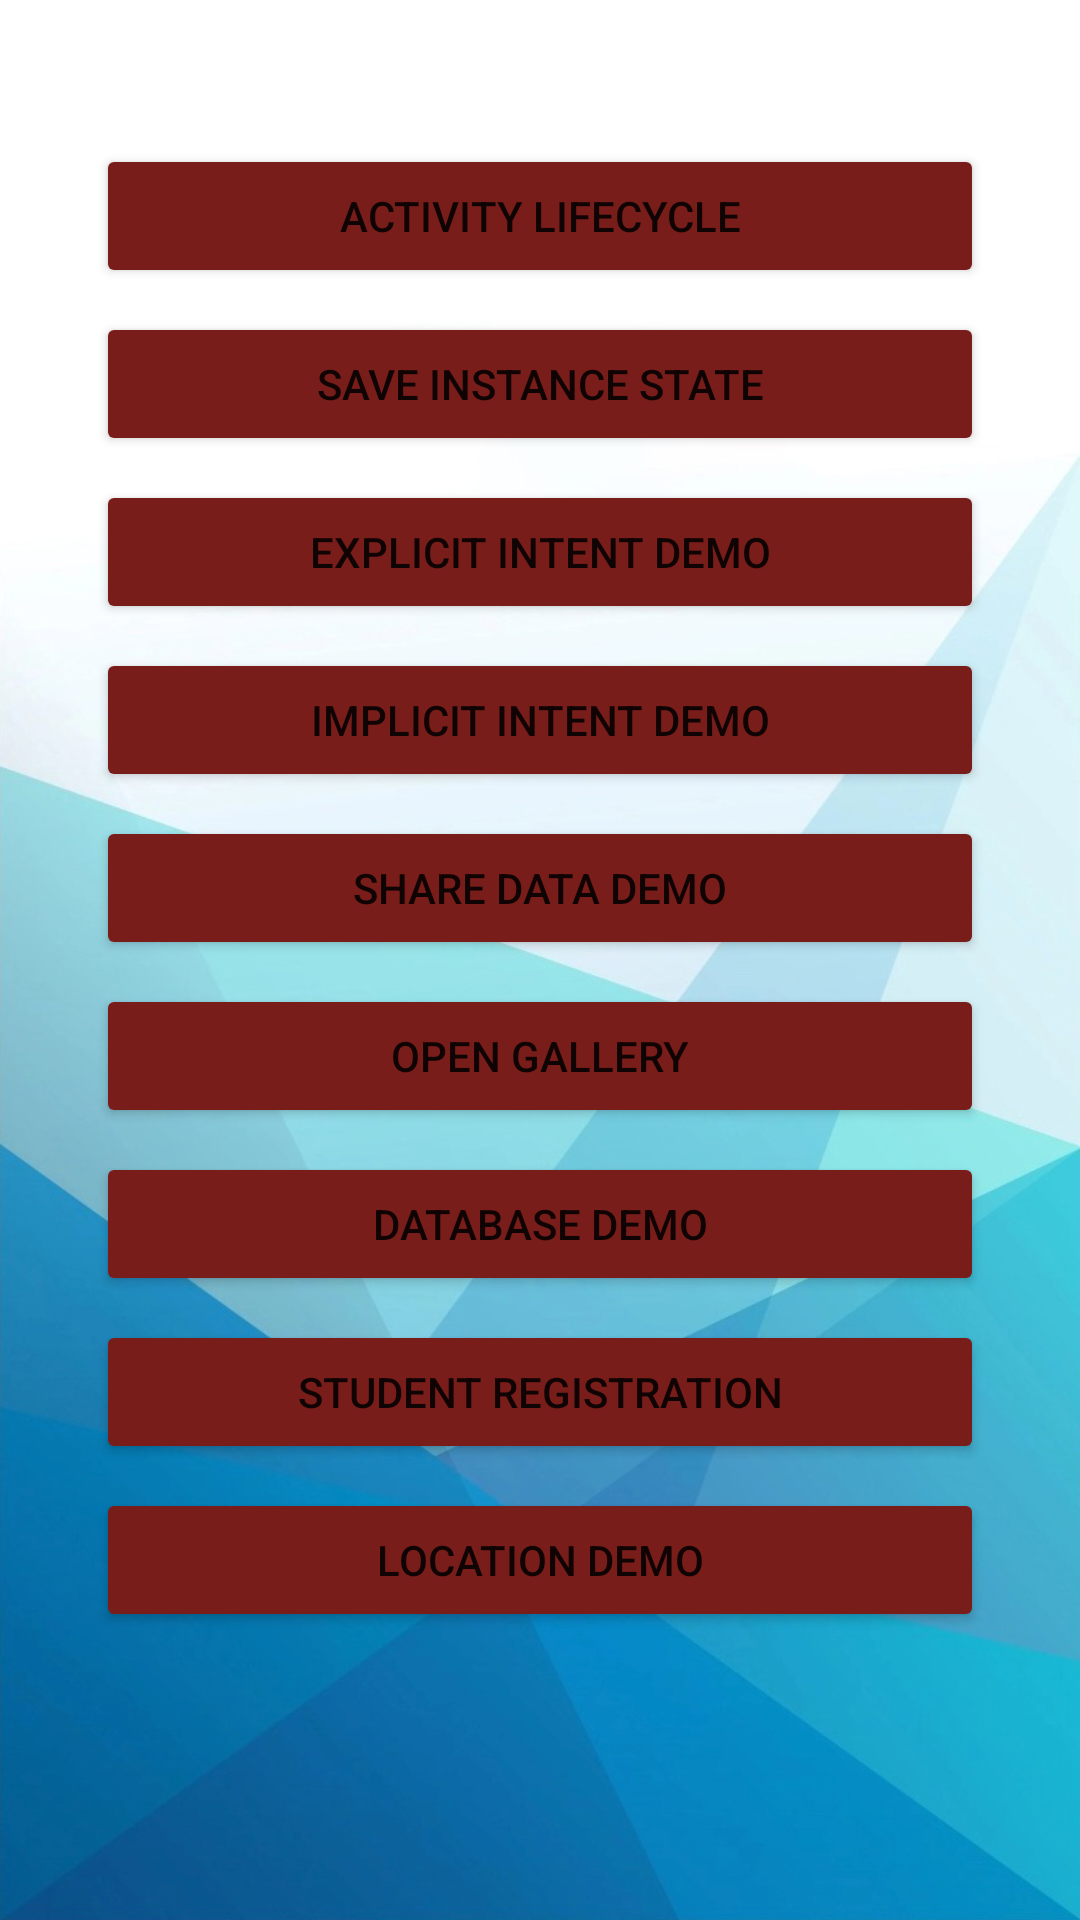

Android layout source for this screen:
<!-- AndroidManifest.xml: application theme Theme.SDJICKotlin -->
<!-- res/layout/activity_main.xml -->
<?xml version="1.0" encoding="utf-8"?>
<androidx.constraintlayout.widget.ConstraintLayout xmlns:android="http://schemas.android.com/apk/res/android"
    xmlns:app="http://schemas.android.com/apk/res-auto"
    xmlns:tools="http://schemas.android.com/tools"
    android:layout_width="match_parent"
    android:layout_height="match_parent"
    android:background="@drawable/app_bg"
    tools:context=".MainActivity">

    <ImageView
        android:id="@+id/imageView"
        android:layout_width="match_parent"
        android:layout_height="wrap_content"
        android:layout_marginStart="16dp"
        android:layout_marginTop="16dp"
        android:layout_marginEnd="16dp"
        app:layout_constraintEnd_toEndOf="parent"
        app:layout_constraintStart_toStartOf="parent"
        app:layout_constraintTop_toTopOf="parent"
        app:srcCompat="@drawable/sdjic_hd" />

    <Button
        android:id="@+id/btnLifeCycle"
        android:layout_width="0dp"
        android:layout_height="wrap_content"
        android:layout_marginStart="32dp"
        android:layout_marginTop="32dp"
        android:layout_marginEnd="32dp"
        android:backgroundTint="@color/primary"
        android:onClick="OnLifeCycleDemo"
        android:text="Activity Lifecycle"
        app:layout_constraintEnd_toEndOf="parent"
        app:layout_constraintHorizontal_bias="0.0"
        app:layout_constraintStart_toStartOf="parent"
        app:layout_constraintTop_toBottomOf="@+id/imageView" />

    <Button
        android:id="@+id/btnSaveState"
        android:layout_width="0dp"
        android:layout_height="wrap_content"
        android:layout_marginStart="32dp"
        android:layout_marginTop="8dp"
        android:layout_marginEnd="32dp"
        android:backgroundTint="@color/primary"
        android:onClick="OnClickSaveState"
        android:text="Save Instance State"
        app:layout_constraintEnd_toEndOf="parent"
        app:layout_constraintHorizontal_bias="0.0"
        app:layout_constraintStart_toStartOf="parent"
        app:layout_constraintTop_toBottomOf="@+id/btnLifeCycle" />

    <Button
        android:id="@+id/btnIntentDemo"
        android:layout_width="0dp"
        android:layout_height="wrap_content"
        android:layout_marginStart="32dp"
        android:layout_marginTop="8dp"
        android:layout_marginEnd="32dp"
        android:backgroundTint="@color/primary"
        android:onClick="handleOnClickEvent"
        android:text="Explicit Intent Demo"
        app:layout_constraintEnd_toEndOf="parent"
        app:layout_constraintStart_toStartOf="parent"
        app:layout_constraintTop_toBottomOf="@+id/btnSaveState" />

    <Button
        android:id="@+id/btnImplicitIntentDemo"
        android:layout_width="0dp"
        android:layout_height="wrap_content"
        android:layout_marginStart="32dp"
        android:layout_marginTop="8dp"
        android:layout_marginEnd="32dp"
        android:backgroundTint="@color/primary"
        android:onClick="handleOnClickImplicitIntent"
        android:text="Implicit Intent Demo"
        app:layout_constraintEnd_toEndOf="parent"
        app:layout_constraintStart_toStartOf="parent"
        app:layout_constraintTop_toBottomOf="@+id/btnIntentDemo" />

    <Button
        android:id="@+id/btnShareDataDemo"
        android:layout_width="0dp"
        android:layout_height="wrap_content"
        android:layout_marginStart="32dp"
        android:layout_marginTop="8dp"
        android:layout_marginEnd="32dp"
        android:backgroundTint="@color/primary"
        android:onClick="handleOnClickShareData"
        android:text="Share Data Demo"
        app:layout_constraintEnd_toEndOf="parent"
        app:layout_constraintStart_toStartOf="parent"
        app:layout_constraintTop_toBottomOf="@+id/btnImplicitIntentDemo" />

    <Button
        android:id="@+id/btnOpenGallery"
        android:layout_width="0dp"
        android:layout_height="wrap_content"
        android:layout_marginStart="32dp"
        android:layout_marginTop="8dp"
        android:layout_marginEnd="32dp"
        android:backgroundTint="@color/primary"
        android:onClick="handleOnClickOpenGallery"
        android:text="Open Gallery"
        app:layout_constraintEnd_toEndOf="parent"
        app:layout_constraintStart_toStartOf="parent"
        app:layout_constraintTop_toBottomOf="@+id/btnShareDataDemo" />

    <Button
        android:id="@+id/btnDBDemo"
        android:layout_width="0dp"
        android:layout_height="wrap_content"
        android:layout_marginStart="32dp"
        android:layout_marginTop="8dp"
        android:layout_marginEnd="32dp"
        android:backgroundTint="@color/primary"
        android:onClick="OnClickDBDemo"
        android:text="Database Demo"
        app:layout_constraintEnd_toEndOf="parent"
        app:layout_constraintStart_toStartOf="parent"
        app:layout_constraintTop_toBottomOf="@+id/btnOpenGallery" />

    <Button
        android:id="@+id/btnStudents"
        android:layout_width="0dp"
        android:layout_height="wrap_content"
        android:layout_marginStart="32dp"
        android:layout_marginTop="8dp"
        android:layout_marginEnd="32dp"
        android:backgroundTint="@color/primary"
        android:onClick="OnClickStudentRegistration"
        android:text="Student Registration"
        app:layout_constraintEnd_toEndOf="parent"
        app:layout_constraintStart_toStartOf="parent"
        app:layout_constraintTop_toBottomOf="@+id/btnDBDemo" />

    <Button
        android:id="@+id/btnLocation"
        android:layout_width="0dp"
        android:layout_height="wrap_content"
        android:layout_marginStart="32dp"
        android:layout_marginTop="8dp"
        android:layout_marginEnd="32dp"
        android:backgroundTint="@color/primary"
        android:onClick="OnClickLocationDemo"
        android:text="Location Demo"
        app:layout_constraintEnd_toEndOf="parent"
        app:layout_constraintStart_toStartOf="parent"
        app:layout_constraintTop_toBottomOf="@+id/btnStudents" />

</androidx.constraintlayout.widget.ConstraintLayout>
<!-- resources referenced by this layout -->
<resources>
  <color name="primary">#781D1A</color>
  <!-- drawable app_bg: jpg bitmap (drawable, 322374 bytes) -->
  <style name="Theme.SDJICKotlin" parent="Theme.MaterialComponents.DayNight.DarkActionBar">
          
          <item name="colorPrimary">@color/purple_500</item>
          <item name="colorPrimaryVariant">@color/purple_700</item>
          <item name="colorOnPrimary">@color/white</item>
          
          <item name="colorSecondary">@color/teal_200</item>
          <item name="colorSecondaryVariant">@color/teal_700</item>
          <item name="colorOnSecondary">@color/black</item>
          
          <item name="android:statusBarColor" tools:targetApi="l">?attr/colorPrimaryVariant</item>
          
      </style>
  <color name="purple_500">#FF6200EE</color>
  <color name="purple_700">#FF3700B3</color>
  <color name="white">#FFFFFFFF</color>
  <color name="teal_200">#FF03DAC5</color>
  <color name="teal_700">#FF018786</color>
  <color name="black">#FF000000</color>
</resources>
